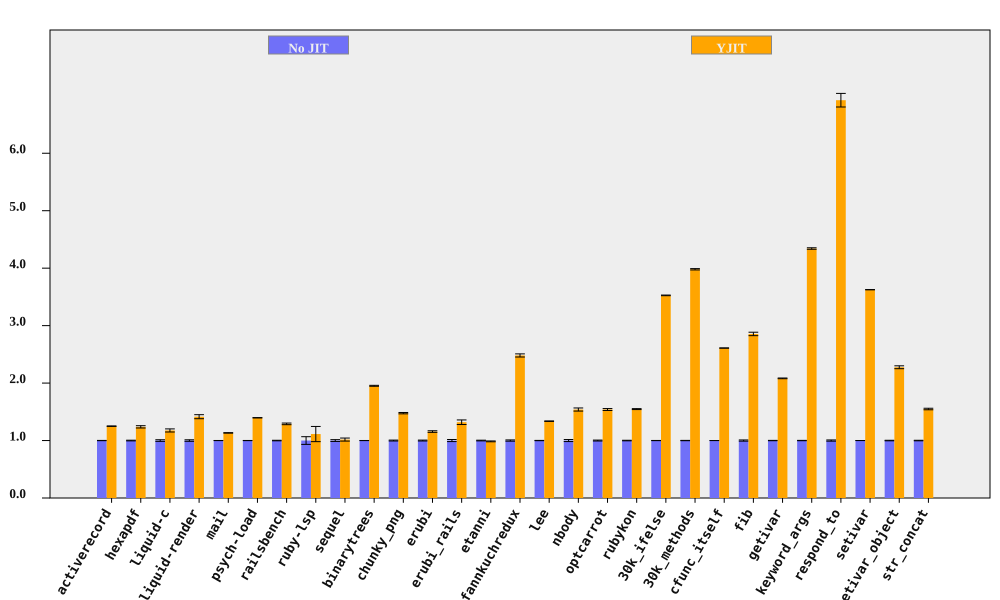

Values plotted in this chart, from the file beside it:
bench, No JIT (ms), No JIT RSD, YJIT (ms), YJIT RSD, YJIT spd, YJIT spd RSD, % in YJIT
activerecord, 429.1, 0.2293, 343.2, 0.2142, 1.25, 0.3138, 89.49
hexapdf, 8088, 0.5856, 6531, 1.504, 1.239, 1.614, 89.48
liquid-c, 230.7, 1.403, 196.3, 1.808, 1.176, 2.289, 92.95
liquid-render, 563.8, 1.316, 398.5, 2.096, 1.415, 2.475, 87.6
mail, 454.4, 0.1049, 401, 0.3142, 1.133, 0.3312, 99.02
psych-load, 7322, 0.137, 5244, 0.07783, 1.396, 0.1575, 99.99
railsbench, 7462, 0.4681, 5784, 0.9923, 1.29, 1.097, 93.01
ruby-lsp, 221.6, 6.693, 199, 9.814, 1.113, 11.88, 69.47
sequel, 401.8, 1.569, 395, 2.073, 1.017, 2.6, 82.36
binarytrees, 1064, 0.09792, 544.8, 0.4023, 1.953, 0.4141, 100
chunky_png, 2277, 0.7952, 1542, 0.0418, 1.477, 0.7963, 100
erubi, 654.6, 0.7766, 566, 0.9282, 1.157, 1.21, 100
erubi_rails, 63.67, 1.805, 48.28, 2.425, 1.319, 3.023, 89.02
etanni, 901, 0.6033, 914.1, 0.4358, 0.9857, 0.7443, 7.029
fannkuchredux, 5505, 1.082, 2219, 0.1816, 2.481, 1.097, 90.2
lee, 3090, 0.2562, 2311, 0.1403, 1.337, 0.2921, 99.97
nbody, 271.9, 1.753, 176.5, 0.05991, 1.54, 1.754, 100
optcarrot, 15684, 0.7962, 10183, 0.7308, 1.54, 1.081, 96.78
rubykon, 32159, 0.4763, 20785, 0.2324, 1.547, 0.53, 99.77
30k_ifelse, 7060, 0.1585, 2002, 0.02098, 3.527, 0.1599, 99.99
30k_methods, 16176, 0.2813, 4064, 0.08076, 3.981, 0.2926, 100
cfunc_itself, 269.8, 0.06194, 103.4, 0.01384, 2.61, 0.06347, 100
fib, 546.2, 1.049, 191.3, 0.02881, 2.855, 1.049, 100
getivar, 223.8, 0.2958, 107.5, 0.007805, 2.082, 0.2959, 95.54
keyword_args, 694.8, 0.3008, 160, 0.03152, 4.342, 0.3025, 100
respond_to, 744.6, 1.046, 107.6, 1.351, 6.923, 1.709, 100
setivar, 181.4, 0.04344, 50.04, 0.01283, 3.625, 0.0453, 98.43
setivar_object, 290.2, 0.4675, 127.5, 0.9926, 2.275, 1.097, 95.22
str_concat, 165, 0.4556, 106.5, 0.7228, 1.549, 0.8544, 99.96
